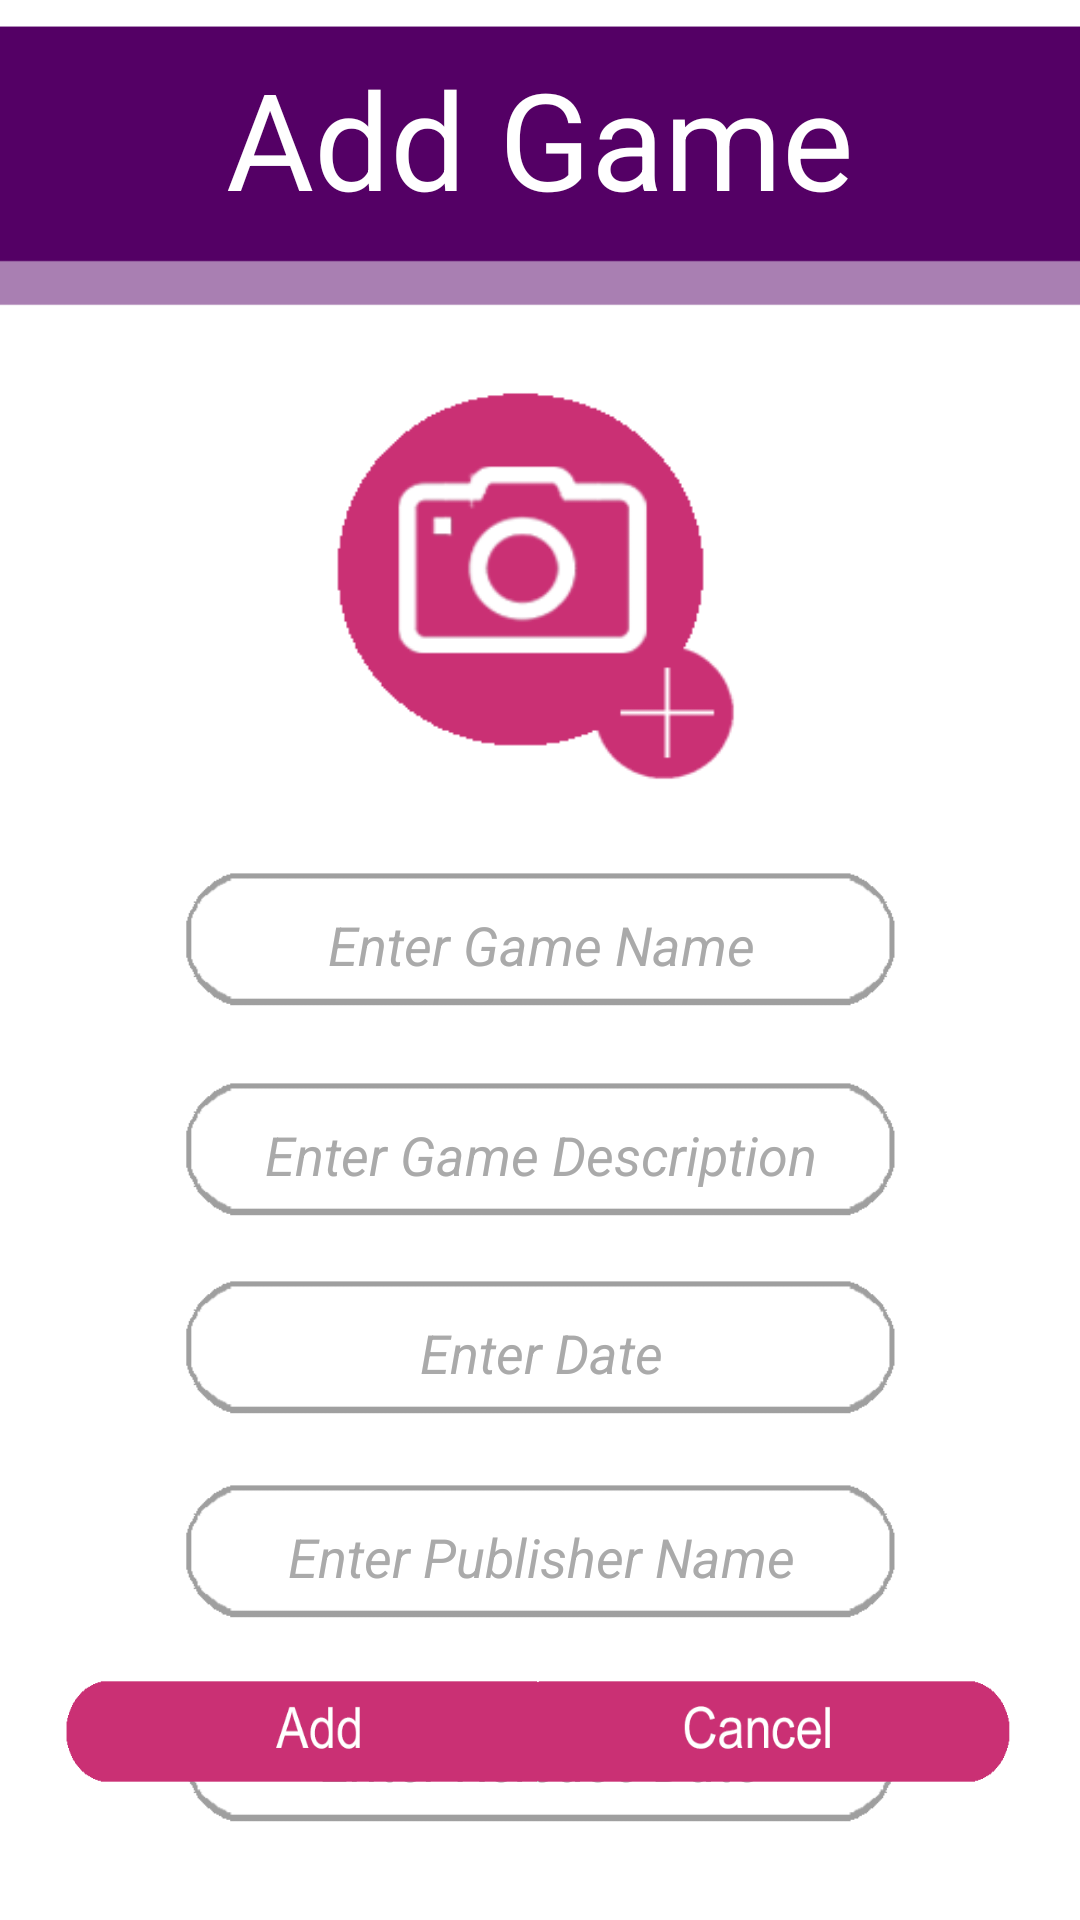

This screen was rendered from an Android layout file. Write that file and the resources it references.
<!-- AndroidManifest.xml: application theme Theme.Lootbox -->
<!-- res/layout/itempopup.xml -->
<?xml version="1.0" encoding="utf-8"?>
<androidx.constraintlayout.widget.ConstraintLayout xmlns:android="http://schemas.android.com/apk/res/android"
    xmlns:app="http://schemas.android.com/apk/res-auto"
    xmlns:tools="http://schemas.android.com/tools"
    android:layout_width="match_parent"
    android:layout_height="match_parent">


    <ImageView
        android:id="@+id/imageView2"
        android:layout_width="450dp"
        android:layout_height="752dp"
        android:background="@drawable/page_background"
        app:layout_constraintBottom_toBottomOf="parent"
        app:layout_constraintEnd_toEndOf="parent"
        app:layout_constraintStart_toStartOf="parent"
        app:layout_constraintTop_toTopOf="parent" />

    <ImageView
        android:id="@+id/imageView6"
        android:layout_width="450dp"
        android:layout_height="111dp"
        android:background="@drawable/popup_header"
        app:layout_constraintBottom_toBottomOf="parent"
        app:layout_constraintEnd_toEndOf="parent"
        app:layout_constraintHorizontal_bias="0.487"
        app:layout_constraintStart_toStartOf="parent"
        app:layout_constraintTop_toTopOf="parent"
        app:layout_constraintVertical_bias="0.0" />

    <EditText
        android:id="@+id/txtEnterGameName"
        android:layout_width="244dp"
        android:layout_height="58dp"
        android:layout_marginTop="16dp"
        android:background="@drawable/signin_text_box"
        android:ems="10"
        android:inputType="textPersonName"
        android:text="Enter Game Name"
        android:textAlignment="center"
        android:textColor="#AAAAAA"
        android:textStyle="italic"
        app:layout_constraintEnd_toEndOf="parent"
        app:layout_constraintHorizontal_bias="0.502"
        app:layout_constraintStart_toStartOf="parent"
        app:layout_constraintTop_toBottomOf="@+id/imgGameImage" />

    <EditText
        android:id="@+id/txtEnterPublishersName"
        android:layout_width="244dp"
        android:layout_height="58dp"
        android:layout_marginTop="220dp"
        android:background="@drawable/signin_text_box"
        android:ems="10"
        android:inputType="textPersonName"
        android:text="Enter Publisher Name"
        android:textAlignment="center"
        android:textColor="#AAAAAA"
        android:textStyle="italic"
        app:layout_constraintEnd_toEndOf="parent"
        app:layout_constraintHorizontal_bias="0.502"
        app:layout_constraintStart_toStartOf="parent"
        app:layout_constraintTop_toBottomOf="@+id/imgGameImage" />

    <EditText
        android:id="@+id/txtEnterGameDescription"
        android:layout_width="244dp"
        android:layout_height="58dp"
        android:layout_marginTop="12dp"
        android:background="@drawable/signin_text_box"
        android:ems="10"
        android:inputType="textPersonName"
        android:text="Enter Game Description"
        android:textAlignment="center"
        android:textColor="#AAAAAA"
        android:textStyle="italic"
        app:layout_constraintEnd_toEndOf="parent"
        app:layout_constraintHorizontal_bias="0.504"
        app:layout_constraintStart_toStartOf="parent"
        app:layout_constraintTop_toBottomOf="@+id/txtEnterGameName" />

    <EditText
        android:id="@+id/txtEnterCollectedDate"
        android:layout_width="244dp"
        android:layout_height="58dp"
        android:layout_marginTop="8dp"
        android:background="@drawable/signin_text_box"
        android:ems="10"
        android:inputType="textPersonName"
        android:text="Enter Date"
        android:textAlignment="center"
        android:textColor="#AAAAAA"
        android:textStyle="italic"
        app:layout_constraintEnd_toEndOf="parent"
        app:layout_constraintHorizontal_bias="0.502"
        app:layout_constraintStart_toStartOf="parent"
        app:layout_constraintTop_toBottomOf="@+id/txtEnterGameDescription" />

    <EditText
        android:id="@+id/txtenterReleaseDate"
        android:layout_width="244dp"
        android:layout_height="58dp"
        android:layout_marginTop="144dp"
        android:background="@drawable/signin_text_box"
        android:ems="10"
        android:inputType="textPersonName"
        android:text="Enter Release Date"
        android:textAlignment="center"
        android:textColor="#AAAAAA"
        android:textStyle="italic"
        app:layout_constraintEnd_toEndOf="parent"
        app:layout_constraintHorizontal_bias="0.502"
        app:layout_constraintStart_toStartOf="parent"
        app:layout_constraintTop_toBottomOf="@+id/txtEnterGameDescription" />

    <TextView
        android:id="@+id/txtHeader"
        android:layout_width="295dp"
        android:layout_height="55dp"
        android:layout_marginTop="16dp"
        android:text="Add Game"
        android:textAlignment="center"
        android:textColor="@color/white"
        android:textSize="45sp"
        app:layout_constraintEnd_toEndOf="parent"
        app:layout_constraintStart_toStartOf="parent"
        app:layout_constraintTop_toTopOf="parent" />

    <ImageButton
        android:id="@+id/btnCancelAdd"
        android:layout_width="175dp"
        android:layout_height="45dp"
        android:background="@drawable/cancel_button"
        app:layout_constraintBottom_toBottomOf="parent"
        app:layout_constraintEnd_toEndOf="parent"
        app:layout_constraintHorizontal_bias="0.894"
        app:layout_constraintStart_toStartOf="parent"
        app:layout_constraintTop_toTopOf="parent"
        app:layout_constraintVertical_bias="0.932" />

    <ImageButton
        android:id="@+id/btnAddGameToList"
        android:layout_width="175dp"
        android:layout_height="45dp"
        android:background="@drawable/add_button"
        app:layout_constraintBottom_toBottomOf="parent"
        app:layout_constraintEnd_toEndOf="parent"
        app:layout_constraintHorizontal_bias="0.105"
        app:layout_constraintStart_toStartOf="parent"
        app:layout_constraintTop_toTopOf="parent"
        app:layout_constraintVertical_bias="0.932" />

    <ImageButton
        android:id="@+id/imgGameImage"
        android:layout_width="150dp"
        android:layout_height="150dp"
        android:layout_marginTop="120dp"
        android:background="@drawable/camera_add_icon"
        app:layout_constraintEnd_toEndOf="parent"
        app:layout_constraintHorizontal_bias="0.498"
        app:layout_constraintStart_toStartOf="parent"
        app:layout_constraintTop_toTopOf="parent" />

</androidx.constraintlayout.widget.ConstraintLayout>
<!-- resources referenced by this layout -->
<resources>
  <color name="white">#FFFFFFFF</color>
  <!-- drawable add_button: png bitmap (drawable, 3070 bytes) -->
  <!-- drawable camera_add_icon: png bitmap (drawable, 6541 bytes) -->
  <!-- drawable cancel_button: png bitmap (drawable, 4846 bytes) -->
  <!-- drawable page_background: png bitmap (drawable, 7390 bytes) -->
  <!-- drawable popup_header: png bitmap (drawable, 1135 bytes) -->
  <!-- drawable signin_text_box: png bitmap (drawable, 2812 bytes) -->
  <style name="Theme.Lootbox" parent="Theme.MaterialComponents.DayNight.DarkActionBar">
          
          <item name="colorPrimary">@color/purple_500</item>
          <item name="colorPrimaryVariant">@color/purple_700</item>
          <item name="colorOnPrimary">@color/white</item>
          
          <item name="colorSecondary">@color/teal_200</item>
          <item name="colorSecondaryVariant">@color/teal_700</item>
          <item name="colorOnSecondary">@color/black</item>
          
          <item name="android:statusBarColor" tools:targetApi="l">?attr/colorPrimaryVariant</item>
          
      </style>
  <color name="purple_500">#FF6200EE</color>
  <color name="purple_700">#FF3700B3</color>
  <color name="teal_200">#FF03DAC5</color>
  <color name="teal_700">#FF018786</color>
  <color name="black">#FF000000</color>
</resources>
